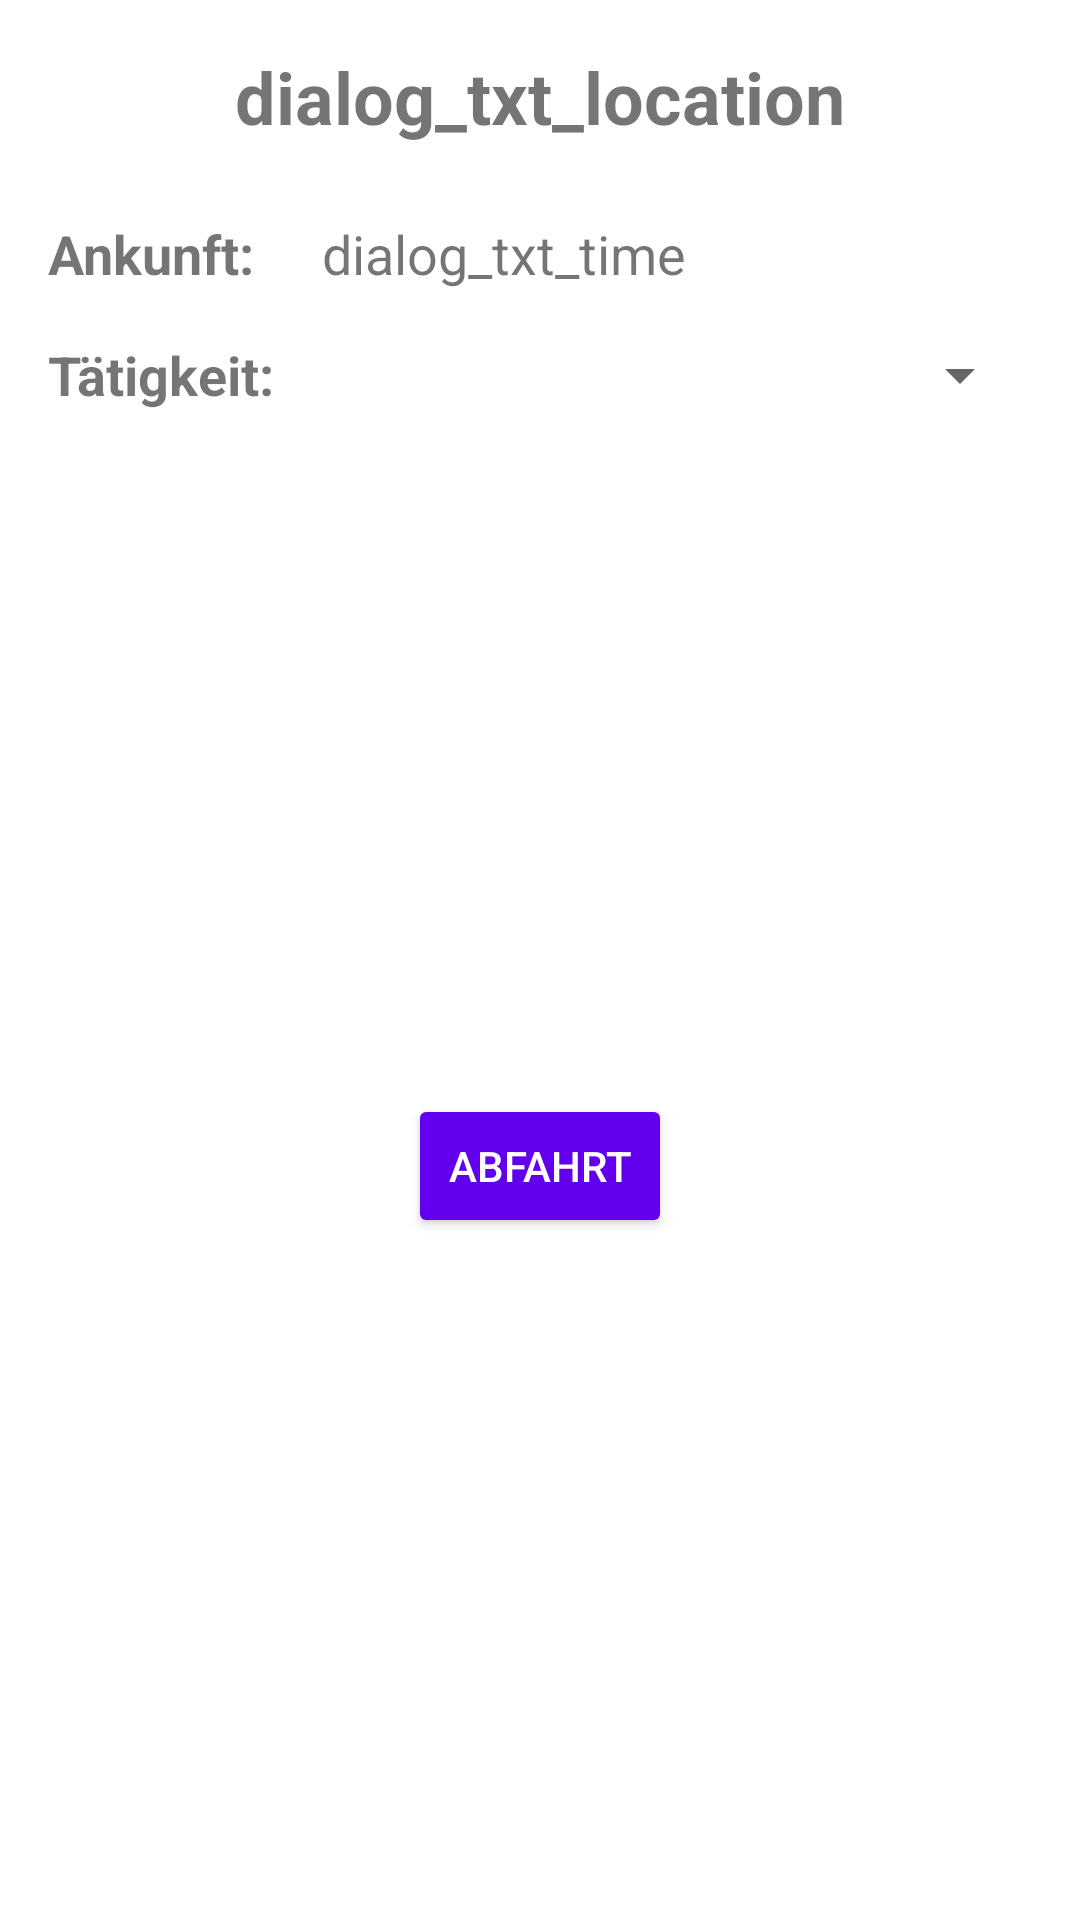

Produce the Android XML layout that renders to this screen, including the resource entries it uses.
<!-- AndroidManifest.xml: application theme Theme.Logbuch -->
<!-- res/layout/dialog_location.xml -->
<?xml version="1.0" encoding="utf-8"?>
<androidx.constraintlayout.widget.ConstraintLayout xmlns:android="http://schemas.android.com/apk/res/android"
    xmlns:app="http://schemas.android.com/apk/res-auto"
    xmlns:tools="http://schemas.android.com/tools"
    android:layout_width="match_parent"
    android:layout_height="wrap_content">

    <TextView
        android:id="@+id/dialog_txt_location"
        android:layout_width="wrap_content"
        android:layout_height="wrap_content"
        android:layout_marginTop="16dp"
        android:text="dialog_txt_location"
        android:textSize="24sp"
        android:textStyle="bold"
        app:layout_constraintEnd_toEndOf="parent"
        app:layout_constraintStart_toStartOf="parent"
        app:layout_constraintTop_toTopOf="parent" />

    <Button
        android:id="@+id/dialog_btn_continue"
        android:layout_width="wrap_content"
        android:layout_height="wrap_content"
        android:layout_marginTop="16dp"
        android:layout_marginBottom="16dp"
        android:text="Abfahrt"
        app:layout_constraintBottom_toBottomOf="parent"
        app:layout_constraintEnd_toEndOf="parent"
        app:layout_constraintStart_toStartOf="parent"
        app:layout_constraintTop_toBottomOf="@+id/spinner" />

    <TextView
        android:id="@+id/textView2"
        android:layout_width="wrap_content"
        android:layout_height="wrap_content"
        android:layout_marginStart="16dp"
        android:layout_marginTop="24dp"
        android:text="Ankunft:"
        android:textSize="18sp"
        android:textStyle="bold"
        app:layout_constraintStart_toStartOf="parent"
        app:layout_constraintTop_toBottomOf="@+id/dialog_txt_location" />

    <TextView
        android:id="@+id/dialog_txt_time"
        android:layout_width="wrap_content"
        android:layout_height="wrap_content"
        android:layout_marginStart="16dp"
        android:text="dialog_txt_time"
        android:textSize="18sp"
        app:layout_constraintBottom_toBottomOf="@+id/textView2"
        app:layout_constraintStart_toEndOf="@+id/txt_dialog_work"
        app:layout_constraintTop_toTopOf="@+id/textView2" />

    <Spinner
        android:id="@+id/spinner"
        android:layout_width="0dp"
        android:layout_height="wrap_content"
        android:layout_marginStart="16dp"
        android:layout_marginEnd="16dp"
        app:layout_constraintBottom_toBottomOf="@+id/txt_dialog_work"
        app:layout_constraintEnd_toEndOf="parent"
        app:layout_constraintStart_toEndOf="@+id/txt_dialog_work"
        app:layout_constraintTop_toTopOf="@+id/txt_dialog_work" />

    <TextView
        android:id="@+id/txt_dialog_work"
        android:layout_width="wrap_content"
        android:layout_height="wrap_content"
        android:layout_marginTop="16dp"
        android:text="Tätigkeit:"
        android:textSize="18sp"
        android:textStyle="bold"
        app:layout_constraintStart_toStartOf="@+id/textView2"
        app:layout_constraintTop_toBottomOf="@+id/textView2" />
</androidx.constraintlayout.widget.ConstraintLayout>
<!-- resources referenced by this layout -->
<resources>
  <style name="Theme.Logbuch" parent="Theme.MaterialComponents.Light.DarkActionBar">
          
          <item name="colorPrimary">@color/purple_500</item>
          <item name="colorPrimaryVariant">@color/purple_700</item>
          <item name="colorOnPrimary">@color/white</item>
          
          <item name="colorSecondary">@color/teal_200</item>
          <item name="colorSecondaryVariant">@color/teal_700</item>
          <item name="colorOnSecondary">@color/black</item>
          
          <item name="android:statusBarColor" tools:targetApi="l">?attr/colorPrimaryVariant</item>
          
          <item name="android:buttonStyle">@style/ButtonStyle</item>
      </style>
  <color name="purple_500">#FF6200EE</color>
  <color name="purple_700">#FF3700B3</color>
  <color name="white">#FFFFFFFF</color>
  <color name="teal_200">#FF03DAC5</color>
  <color name="teal_700">#FF018786</color>
  <color name="black">#FF000000</color>
  <style name="ButtonStyle" parent="Widget.AppCompat.Button">
          <item name="android:layout_marginRight">12dp</item>
          <item name="android:layout_marginLeft">12dp</item>
          <item name="backgroundTint">?attr/colorPrimary</item>
          <item name="android:textColor">?attr/colorOnPrimary</item>
      </style>
</resources>
